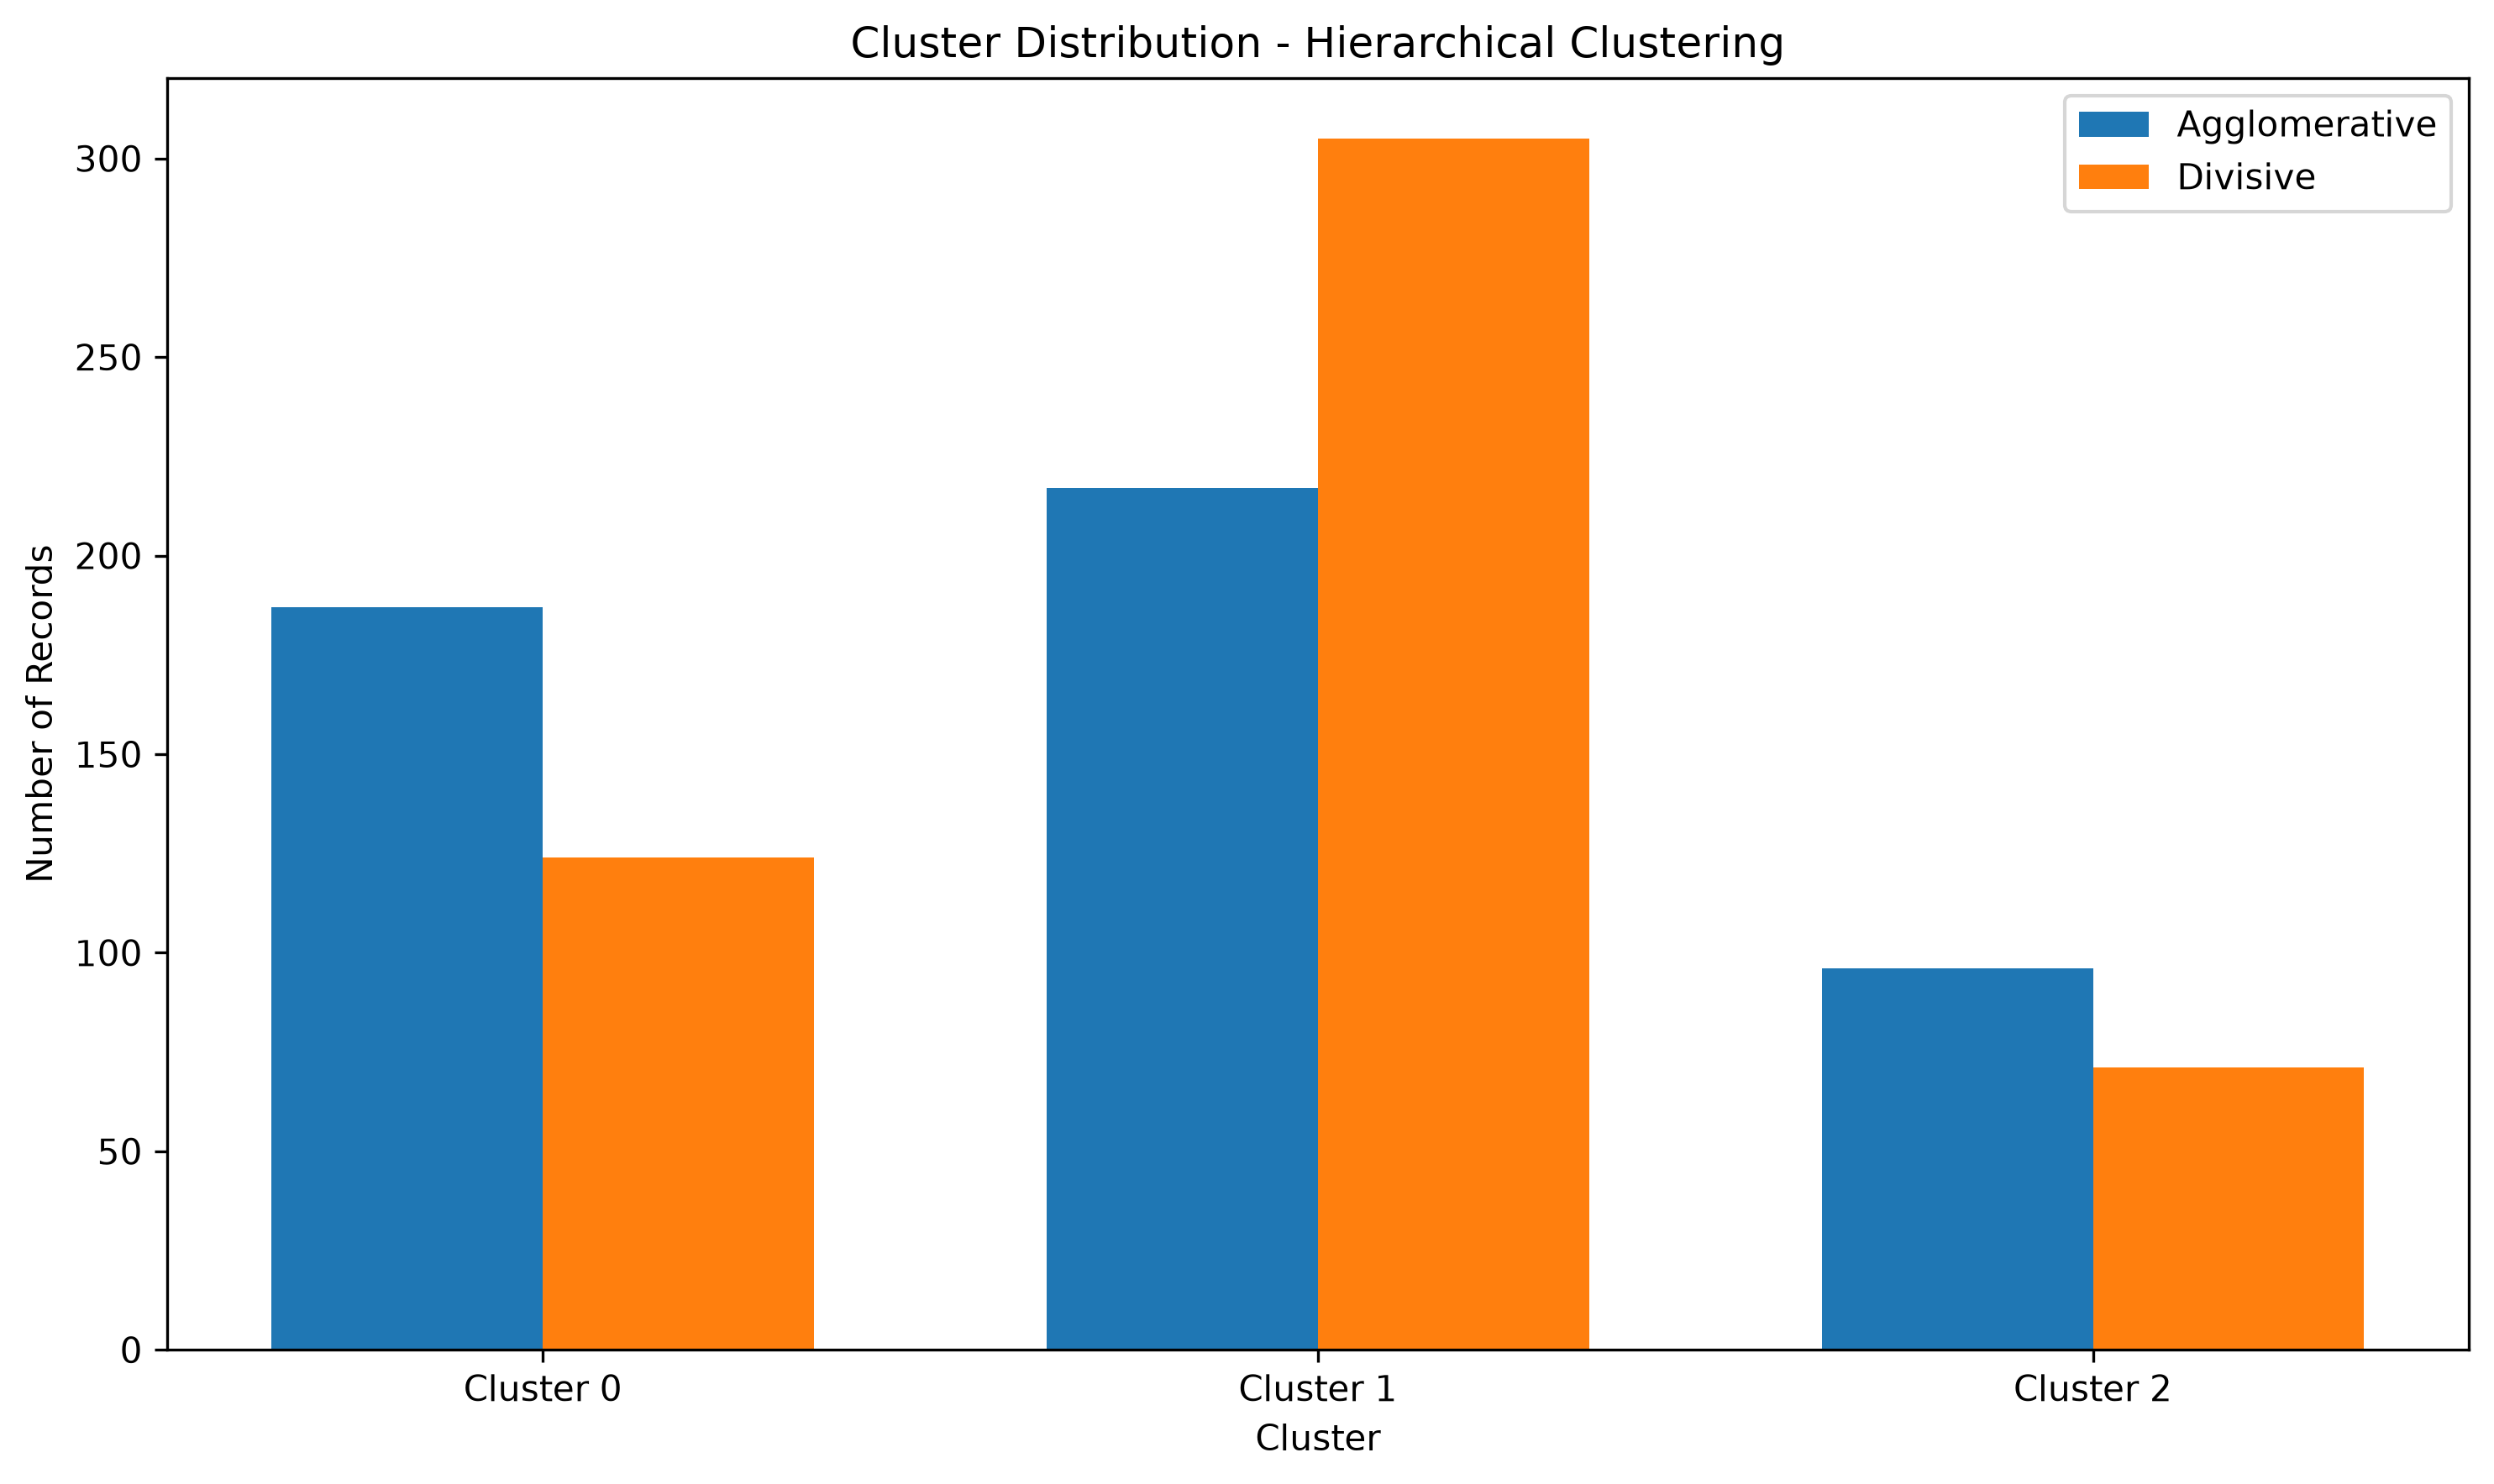

The table this chart was drawn from, first rows:
Method, Cluster, Number_of_Records
Agglomerative, 0, 187
Agglomerative, 1, 217
Agglomerative, 2, 96
Divisive, 0, 124
Divisive, 1, 305
Divisive, 2, 71
